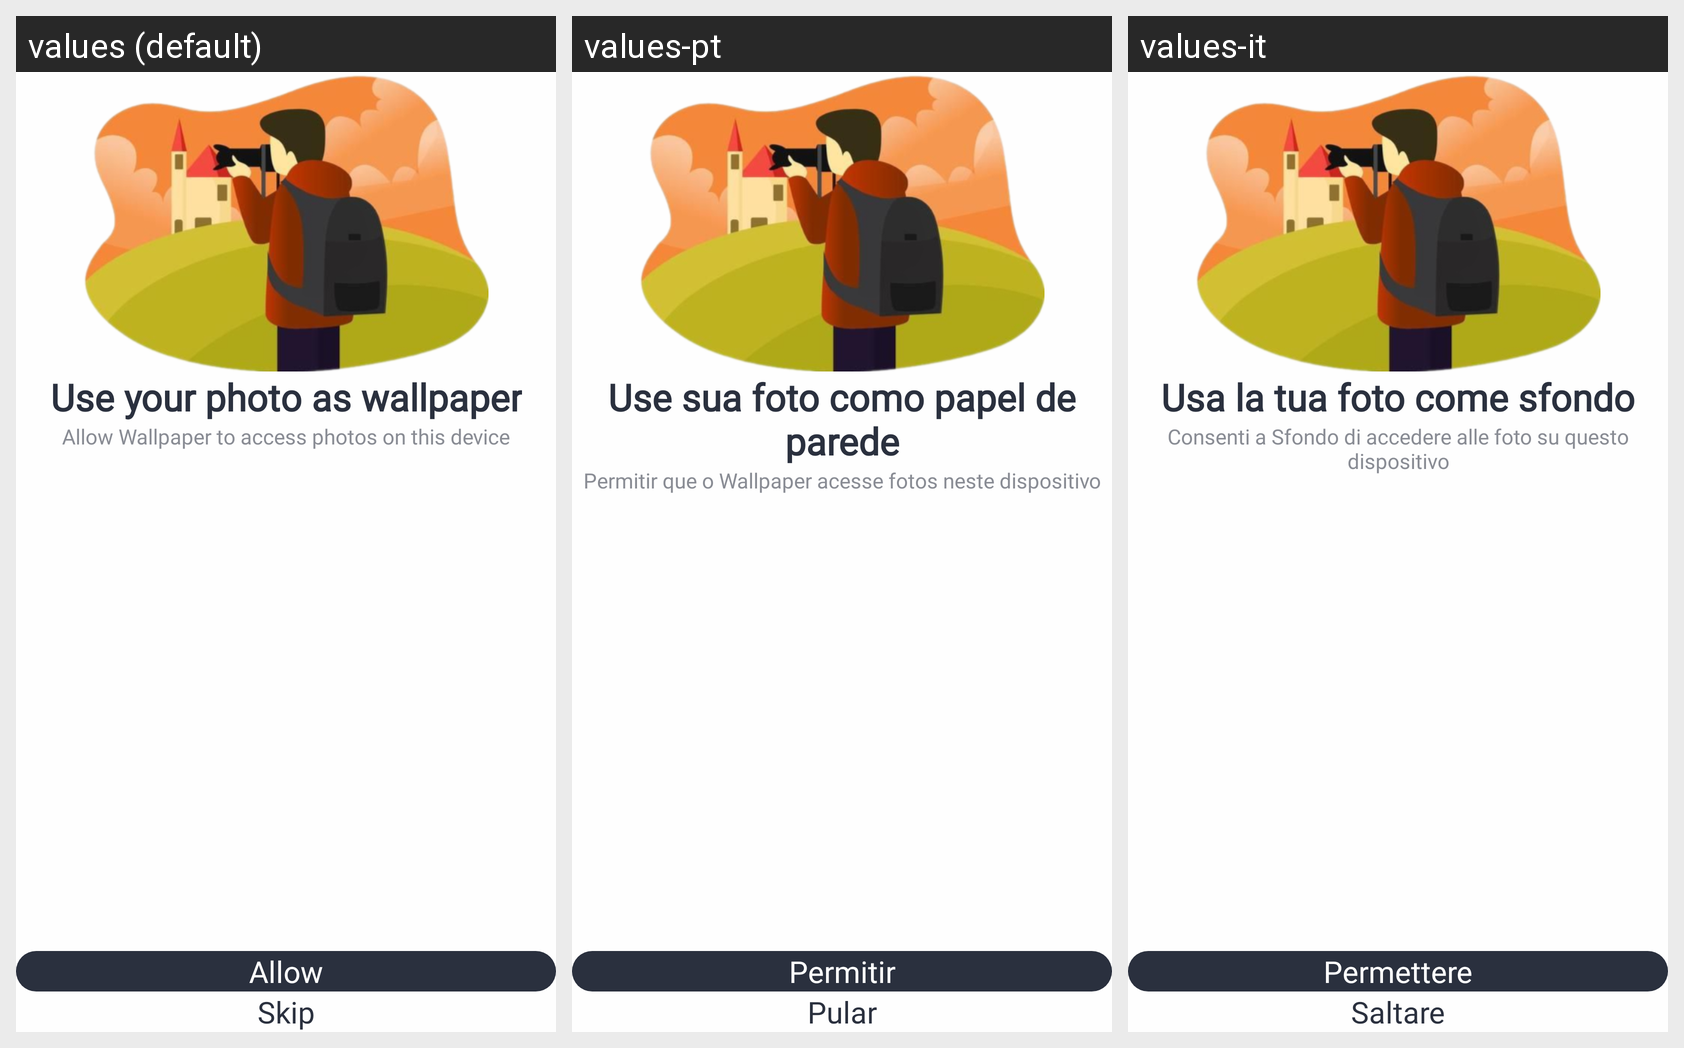

Translations of the strings shown on this Android screen, per locale in the grid:
Android screen res/layout/fragment_permission.xml rendered under 3 locales, left to right: values (default), values-pt, values-it. Device: Nexus 5 (rendered at 1080×1920; each locale shown at half size, 540×960, under a caption strip naming it); theme Theme.Wallpaper.
Other locales in the repository, not shown: values-fr, values-hi, values-vi.
Strings drawn on this screen, with the default value and each locale's value (text and hints the layout hard-codes, and strings that could not be matched under every locale, appear in the picture but are not listed):

use_your_photo_as_wallpaper
  values: Use your photo as wallpaper
  values-pt: Use sua foto como papel de parede
  values-it: Usa la tua foto come sfondo

allow_wallpaper_to_access_photos_on_this_device
  values: Allow Wallpaper to access photos on this device
  values-pt: Permitir que o Wallpaper acesse fotos neste dispositivo
  values-it: Consenti a Sfondo di accedere alle foto su questo dispositivo

allow
  values: Allow
  values-pt: Permitir
  values-it: Permettere

skip
  values: Skip
  values-pt: Pular
  values-it: Saltare
